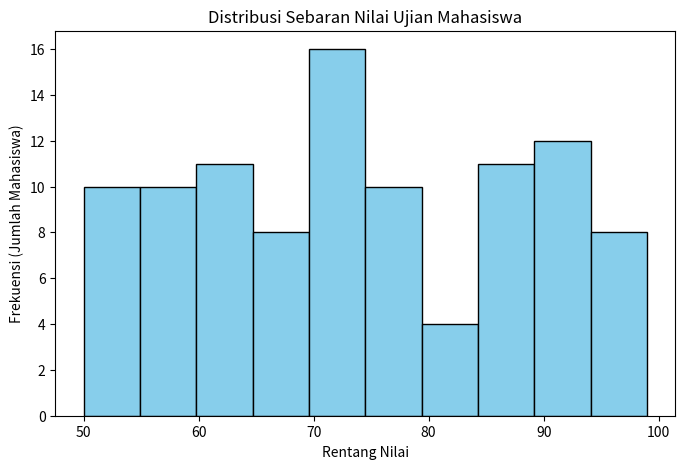

Here is the Python script that generated this plot:
import pandas as pd
import matplotlib.pyplot as plt
import numpy as np

# Membuat 100 data nilai ujian acak (berkisar antara 50 sampai 100)
np.random.seed(42)
nilai_ujian = np.random.randint(50, 100, size=100)
df_nilai = pd.DataFrame({'Nilai': nilai_ujian})

# Membuat Historigram
plt.figure(figsize=(8, 5))
plt.hist(df_nilai['Nilai'], bins=10, color='skyblue', edgecolor='black')

plt.title("Distribusi Sebaran Nilai Ujian Mahasiswa")
plt.xlabel("Rentang Nilai")
plt.ylabel("Frekuensi (Jumlah Mahasiswa)")

plt.show()
